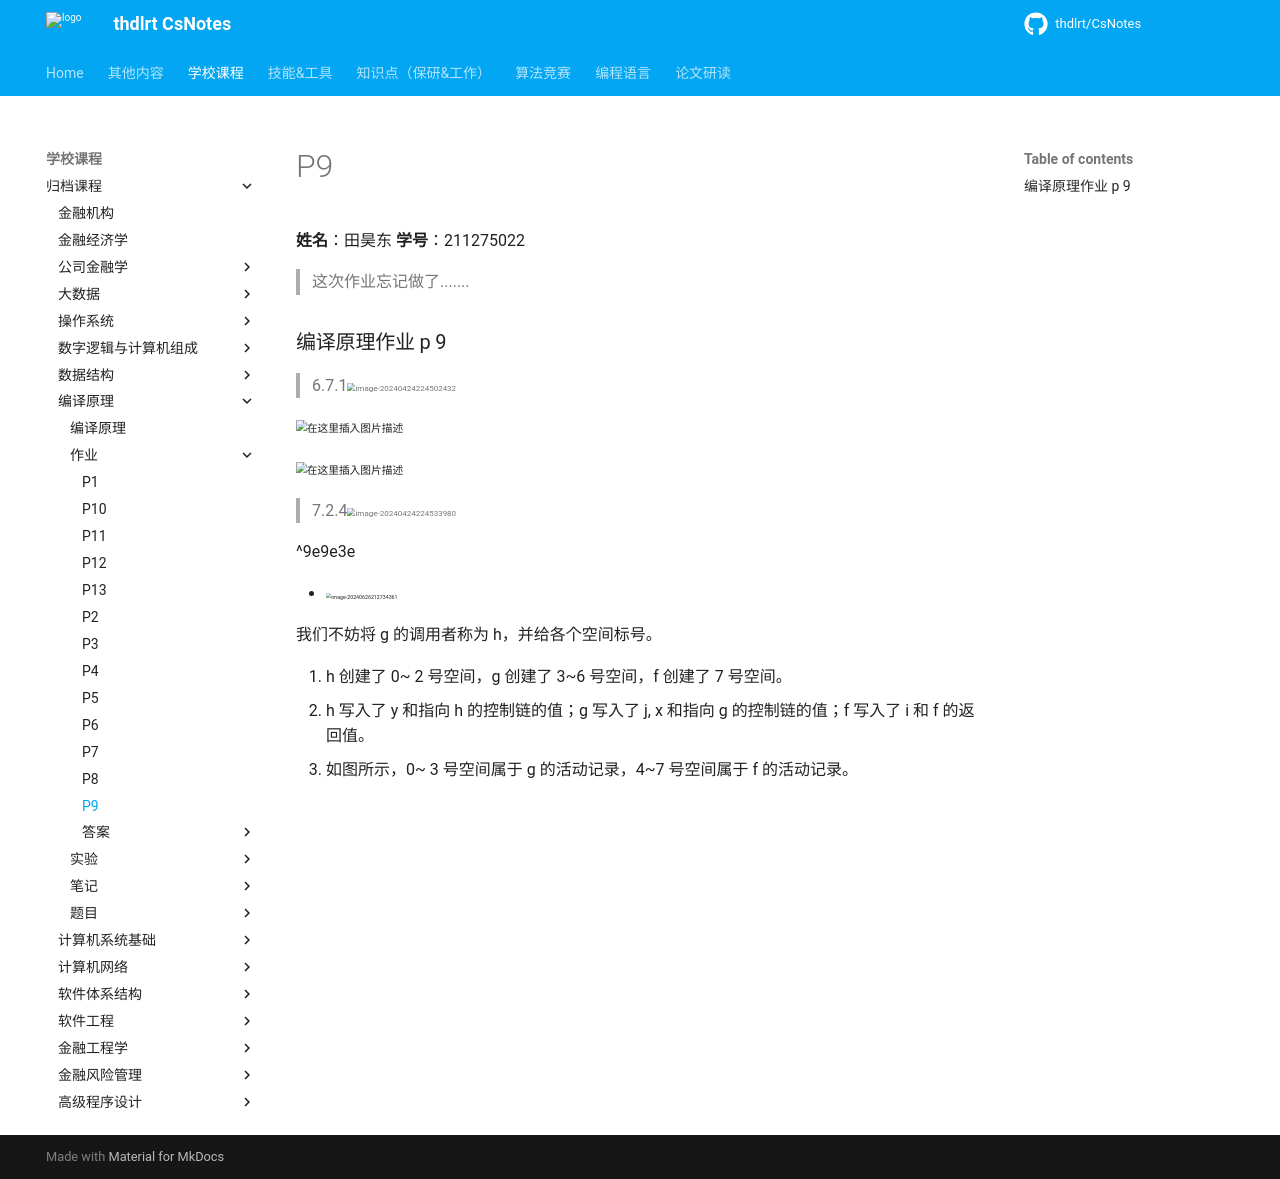

repository: thdlrt/CsNotes · page: 学校课程/归档课程/编译原理/作业/p9/index.html · generator: mkdocs

**姓名**：田昊东 **学号**：211275022

> 这次作业忘记做了.......

### 编译原理作业 p 9

> 6.7.1<img src="https://thdlrt.oss-cn-beijing.aliyuncs.com/image-20240424224502432.png" alt="image-20240424224502432" style="zoom: 50%;" />

<img src="https://thdlrt.oss-cn-beijing.aliyuncs.com/6b85a99e2bc94401a7f073b766a3ec09.png" alt="在这里插入图片描述" style="zoom: 67%;" />

<img src="https://thdlrt.oss-cn-beijing.aliyuncs.com/f76d418c0c3f4b868f35aba5310a44b1.png" alt="在这里插入图片描述" style="zoom: 67%;" />

> 7.2.4<img src="https://thdlrt.oss-cn-beijing.aliyuncs.com/image-20240424224533980.png" alt="image-20240424224533980" style="zoom:50%;" />

^9e9e3e

- <img src="https://thdlrt.oss-cn-beijing.aliyuncs.com/image-20240626212734361.png" alt="image-20240626212734361" style="zoom:33%;" />

我们不妨将 g 的调用者称为 h，并给各个空间标号。

1. h 创建了 0~ 2 号空间，g 创建了 3~6 号空间，f 创建了 7 号空间。
2. h 写入了 y 和指向 h 的控制链的值；g 写入了 j, x 和指向 g 的控制链的值；f 写入了 i 和 f 的返回值。
3. 如图所示，0~ 3 号空间属于 g 的活动记录，4~7 号空间属于 f 的活动记录。
